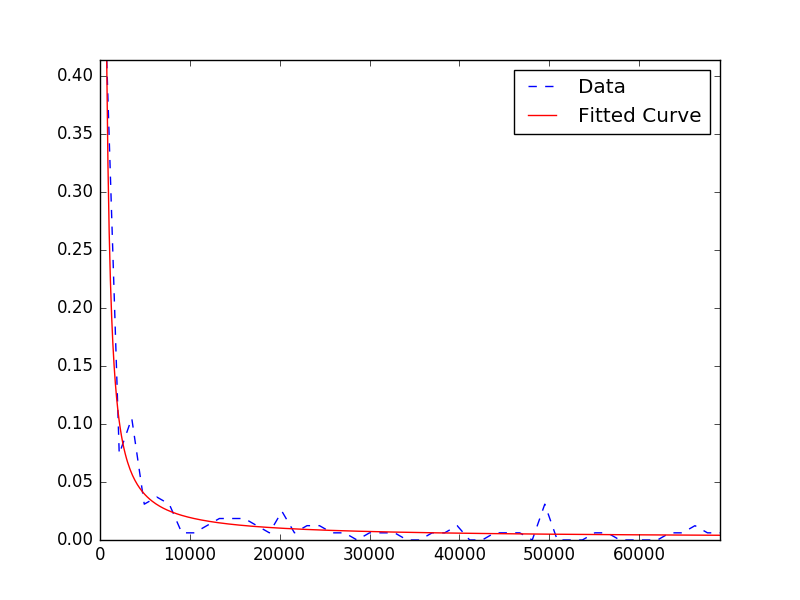

The table this chart was drawn from, first rows:
59392; 59393; 322.0
59395; 59396; 244.0
59396; 59429; 87276
59397; 59424; 83233
59397; 59426; 84932
59400; 59401; 510.0
59400; 59402; 523.0
59400; 59404; 1074
59404; 59405; 724.0
59406; 59407; 488.0
59407; 59411; 5164
59410; 59412; 382.0
59410; 59420; 40183
59410; 59413; 444.0
59413; 59414; 880.0
59414; 59415; 121.0
59415; 59417; 7965
59420; 59421; 434.0
59422; 59423; 2952
59424; 59425; 936.0
59426; 59427; 644.0
59427; 59428; 246.0
59428; 59430; 3729
59429; 59432; 3968
59429; 59431; 3307
59430; 59433; 1637
59432; 59435; 2653
59435; 59441; 3931
59436; 59437; 221.0
59436; 59438; 229.0
59439; 59440; 461.0
59441; 59442; 14977
59443; 59444; 31763
59445; 59446; 911.0
59149; 59150; 222.0
59150; 59154; 24109
59153; 59155; 8234
59154; 59156; 1408
59156; 59159; 240596
59160; 59161; 1323
59161; 59162; 1392
59161; 59163; 1559
59163; 59164; 247.0
59166; 59200; 245743
59167; 59168; 1511
59169; 59170; 435.0
59170; 59171; 444.0
59171; 59176; 314.0
59179; 59180; 8272
59180; 59181; 3900
59181; 59182; 2879
59182; 59185; 23966
59183; 59190; 62754
59184; 59186; 6202
59185; 59189; 38029
59186; 59187; 796.0
59189; 59192; 17992
59191; 59194; 6187
59192; 59195; 5327
59196; 59197; 3358
59199; 59207; 137866
... 120 more rows
